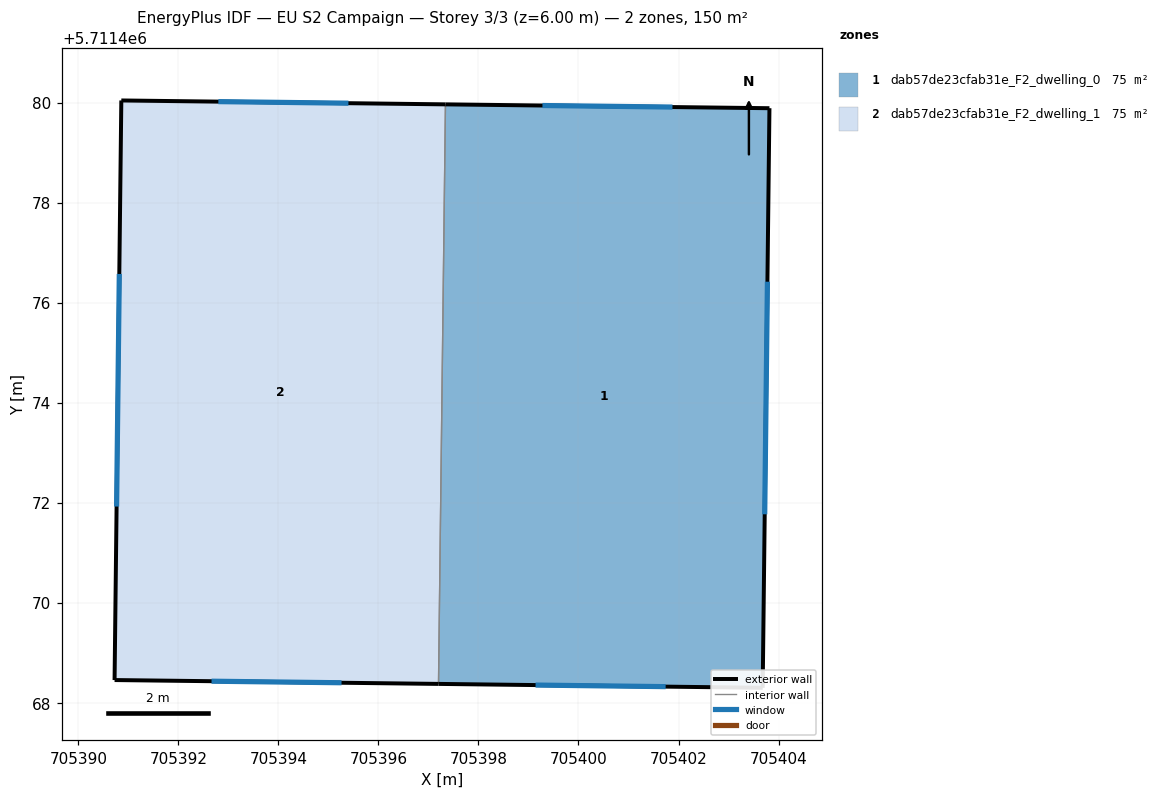
=== STOREY PLAN SPEC (per zone: floor XY polygon, exterior-wall plan segments, windows/doors) ===
zone 1: dab57de23cfab31e_F2_dwelling_0  (75.1 m²)
  floor: (705403.82, 5711479.89) (705403.68, 5711468.30) (705397.20, 5711468.38) (705397.34, 5711479.96)
  exterior wall: (705403.68, 5711468.30) – (705403.82, 5711479.89)  [11.6 m]
    window: (705403.72, 5711471.77) – (705403.78, 5711476.42)  [5.6 m²]
  exterior wall: (705397.20, 5711468.38) – (705403.68, 5711468.30)  [6.5 m]
    window: (705399.14, 5711468.36) – (705401.74, 5711468.32)  [3.1 m²]
  exterior wall: (705403.82, 5711479.89) – (705397.34, 5711479.96)  [6.5 m]
    window: (705401.88, 5711479.91) – (705399.28, 5711479.94)  [3.1 m²]
  interior walls: 1
zone 2: dab57de23cfab31e_F2_dwelling_1  (75.1 m²)
  floor: (705397.34, 5711479.96) (705397.20, 5711468.38) (705390.73, 5711468.46) (705390.86, 5711480.04)
  exterior wall: (705390.73, 5711468.46) – (705397.20, 5711468.38)  [6.5 m]
    window: (705392.66, 5711468.43) – (705395.26, 5711468.40)  [3.1 m²]
  exterior wall: (705390.86, 5711480.04) – (705390.73, 5711468.46)  [11.6 m]
    window: (705390.82, 5711476.57) – (705390.77, 5711471.92)  [5.6 m²]
  exterior wall: (705397.34, 5711479.96) – (705390.86, 5711480.04)  [6.5 m]
    window: (705395.40, 5711479.99) – (705392.80, 5711480.02)  [3.1 m²]
  interior walls: 1

=== DERIVED (storey summary) ===
Building: EU S2 Campaign
Storey: 3 of 3  (floor level z = 6.00 m)
Storey gross floor area: 150.1 m²
Zones on this storey: 2
  - dab57de23cfab31e_F2_dwelling_0: floor 75.1 m²; exterior wall 24.5 m (73.6 m²); 3 window(s) 11.9 m²; WWR 16.1%
  - dab57de23cfab31e_F2_dwelling_1: floor 75.1 m²; exterior wall 24.5 m (73.6 m²); 3 window(s) 11.9 m²; WWR 16.1%
Zone adjacency (shared interzone walls):
  - dab57de23cfab31e_F2_dwelling_0 ↔ dab57de23cfab31e_F2_dwelling_1